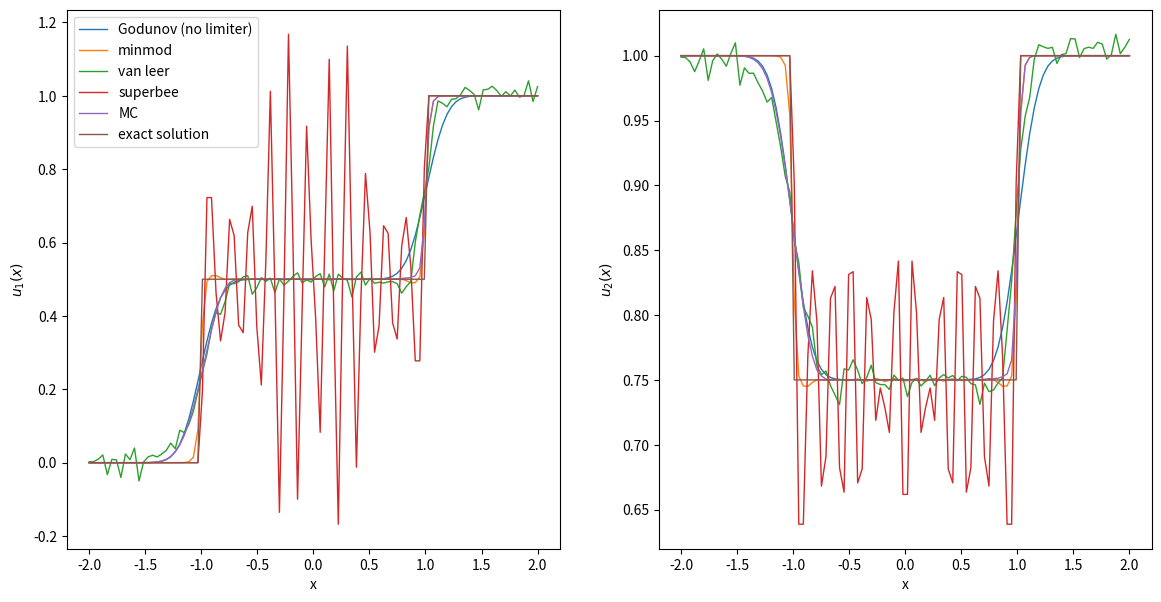

The matplotlib source for this figure:
import numpy as np
import matplotlib.pyplot as plt
from scipy import integrate


def init(dx, x):
    u0_ = np.zeros(len(x))
    for j in range(len(x)):
        u0_[j] = 1 / dx * integrate.quad(initial_values, x[j] - 0.5 * dx, x[j] + 0.5 * dx)[0]
    return u0_


def initial_values(x):
    if isinstance(x, (int, float)):
        x = np.array([x])
    return ((np.array([[1., 1.]]).T)*np.array(x>0)[None, :]+(np.array([[0, 1]]).T)*np.array(x<=0)[None, :]).T


def u_exact(x):
    t = tend
    if isinstance(x, (int, float)):
        x = np.array([x])
    return ((np.array([[0, 1]]).T)*np.array(x<-2*t)[None, :]+ (np.array([[1/2, 3/4]]).T)*(np.array(-2*t<=x)*np.array(x<2*t))[None, :]+(np.array([[1, 1]]).T)*np.array(x>=2*t)[None, :]).T

# takes in all values of u = (u_j^n)_j at time n and returns vector of fluxes (F_{j+1/2})_j

def rusanov_flux(u_left, u_right, dx, dt):
    return (f(u_left) + f(u_right)) / 2 - np.max([np.abs(f_prime(u_left)), np.abs(f_prime(u_right))]) / 2 * (
            u_right - u_left)

def godunov_flux(u_left, u_right):
    #u_left = np.concatenate(([u[-1]], u))
    # u_right =np.concatenate((u, [u[0]]))
    #is_smaller = (u_left <= u_right)
    #return is_smaller*f(u_left)+(1-is_smaller)*f(u_right)
    #return (1/2*np.array([[2, 4], [1, 2]])@u_left.T + 1/2*np.array([[-2, 4], [1, -2]])@u_right.T).T
    return (1/2*np.array([[0., 4.], [1, 0]])@(u_left+u_right).T - (u_right-u_left).T).T



def vectorized_minmod(a, b):
    # Create a condition where a and b have opposite signs (or either is zero)
    mask = a * b <= 0
    # Where this condition is true, we return 0
    result = np.where(mask, 0, np.where(np.abs(a) < np.abs(b), a, b))
    return result

def vectorized_maxmod(a, b):
    # Create a condition where a and b have opposite signs (or either is zero)
    mask = a * b <= 0
    # Where this condition is true, we return 0
    result = np.where(mask, 0, np.where(np.abs(a) > np.abs(b), a, b))
    return result

def sigma_minmod(u, dx):
    du = np.diff(u, axis=0)
    # boundary
    sigma_inside = vectorized_minmod(du[1:], du[:-1])/dx
    return np.concatenate([[sigma_inside[0]], sigma_inside, [sigma_inside[-1]]])

def sigma_superbee(u, dx):
    du = np.diff(u, axis=0)
    # boundary
    sigma_l_inside = vectorized_minmod(2*du[:-1], du[1:])/dx
    sigma_r_inside = vectorized_minmod(du[:-1], 2*du[1:])/dx
    sigma_inside = vectorized_maxmod(sigma_l_inside, sigma_r_inside)
    return np.concatenate([[sigma_inside[0]], sigma_inside, [sigma_inside[-1]]])

def general_minmod(a):
    # if not all entries have the same sign, return 0
    minmod_condition = np.logical_or(np.all(a>0, axis=1), np.all(a<0, axis=1))
    return np.min(np.abs(a), axis = 1)*(minmod_condition)

def sigma_mc(u, dx):
    du = np.diff(u, axis=0)
    right_diff = du[1:]
    left_diff = du[:-1]
    central_diff = (right_diff+left_diff)/2
    # boundary
    data = np.concatenate((right_diff[:, None], central_diff[:, None], left_diff[:, None]),axis=1)/dx
    sigma_inside = general_minmod(data)
    return np.concatenate([[sigma_inside[0]], sigma_inside, [sigma_inside[-1]]])

def no_sigma(u, dx):
    return 0

def sigma_van_leer(u, dx):
    du = np.diff(u, axis=0)
    # boundary
    divbyzero = (du[:-1]==0)
    du[:-1][divbyzero] = 1
    r = (1-divbyzero)*du[1:]/du[:-1]
    sigma_inside = (r+np.abs(r))/(1+np.abs(r))
    return np.concatenate([[sigma_inside[0]], sigma_inside, [sigma_inside[-1]]])



def u_minus(u, dx, sigma_func):
    # vector containing u_{j+1/2}^{-} for all j
    return u + sigma_func(u, dx) * dx / 2


def u_plus(u, dx, sigma_func):
    # vector containing u_{j+1/2}^{+} for all j
    return u - sigma_func(u, dx) * dx / 2


tend = 0.5
mesh_sizes = np.array([100])
err_l1 = np.zeros(n := len(mesh_sizes))
err_l2 = np.zeros(n)
err_linf = np.zeros(n)
numerical_solutions = []

# number of decimals for reporting values
precision = 4
sigma_func_list = [no_sigma, sigma_minmod, sigma_van_leer, sigma_superbee, sigma_mc]
sigma_names = ["Godunov (no limiter)", "minmod", "van leer", "superbee", "MC"]

for sigma_func in sigma_func_list:
    for i, N in enumerate(mesh_sizes):
        dx = 4 / N
        # choosing dt according to CFL condition
        dt = 4 / (4 * N)  # <= 1/(2N)

        x = np.linspace(-2, 2, N)
        # Initial values:
        # u = initial_values_average(x, dx)
        u = initial_values(x)
        #u = init(dx, x)
        u = np.concatenate([[u[0]], [u[0]], u, [u[-1]], [u[-1]]])
        for _ in range(int(tend / dt)):
            u[0] = u[1]  # Apply Neumann zero boundary conditions
            u[-1] = u[-2]
            u_minus_values = u_minus(u, dx, sigma_func)[:-1]
            u_plus_values = u_plus(u, dx, sigma_func)[1:]
            #u_left = u[:-1]
            #u_right = u[1:]
            F_j = godunov_flux(u_minus_values, u_plus_values)
            F_j_diff = F_j[1:] - F_j[:-1]
            u[1:-1] = u[1:-1] - dt / dx * F_j_diff

        u = u[2:-2]

        numerical_solutions.append(u)
        err_l1[i] = np.sum(np.abs(u - u_exact(x))) * dx
        err_l2[i] = np.sqrt(np.sum((np.abs(u - u_exact(x))) ** 2) * dx)
        err_linf[i] = np.max(np.abs(u - u_exact(x)))


"""
#plot numerical together with exact solution and save figure as png, no sigma_func
fig, ax = plt.subplots()
for index, mesh_size in enumerate(mesh_sizes):
    ax.plot(np.linspace(-2, 2, mesh_size), numerical_solutions[index], '-',
             label=f"{mesh_size}", linewidth=0.5)
    ax.set_xlabel("x")
    ax.set_ylabel("u(x)")

ax.plot(x := np.linspace(-2, 2, mesh_sizes[-1]), u_exact(x), label="exact solution", linewidth=0.5)
ax.legend()
plt.savefig("Ex10_1_a.png")
plt.show()
"""


index = 0
linewidth = 1
fig, (ax1, ax2) = plt.subplots(1, 2, figsize=(14, 7))
for index, sigma_func in enumerate(sigma_func_list):
    
    ax1.plot(np.linspace(-2, 2, mesh_sizes[-1]), numerical_solutions[index][:, 0], '-',
             label=f"{sigma_names[index]}", linewidth=linewidth)
    ax1.set_xlabel("x")
    ax1.set_ylabel(r"$u_1(x)$")
    ax2.plot(np.linspace(-2, 2, mesh_sizes[-1]), numerical_solutions[index][:, 1], '-',
             label=f"{sigma_names[index]}", linewidth=linewidth)
    ax2.set_xlabel("x")
    ax2.set_ylabel(r"$u_2(x)$")
ax1.plot(x := np.linspace(-2, 2, mesh_sizes[-1]), u_exact(x)[:, 0], label="exact solution", linewidth=linewidth)
ax2.plot(x := np.linspace(-2, 2, mesh_sizes[-1]), u_exact(x)[:, 1], label="exact solution", linewidth=linewidth)
ax1.legend()

plt.savefig("Ex10_1_b.png")
plt.show()
